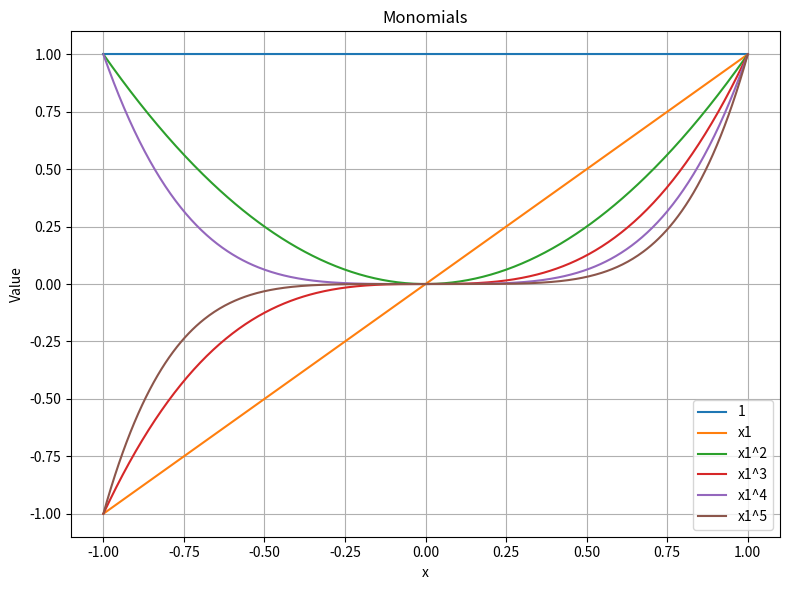
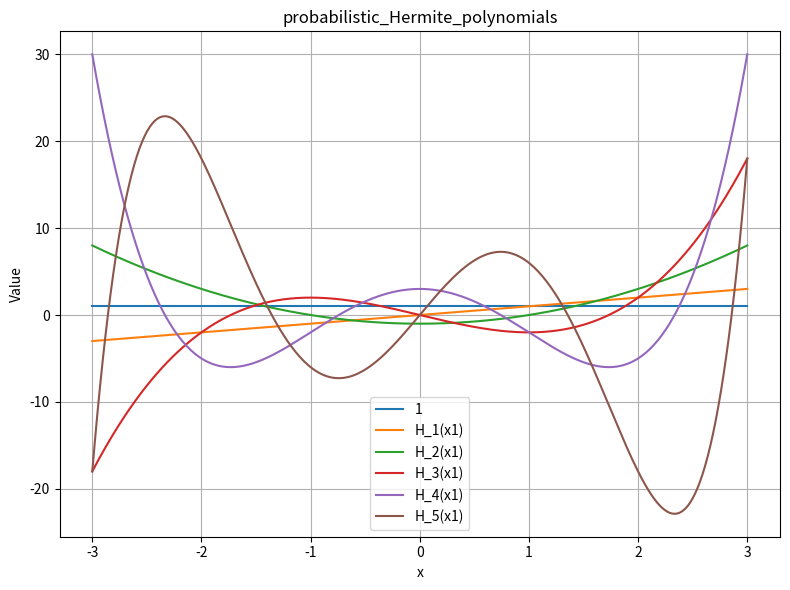
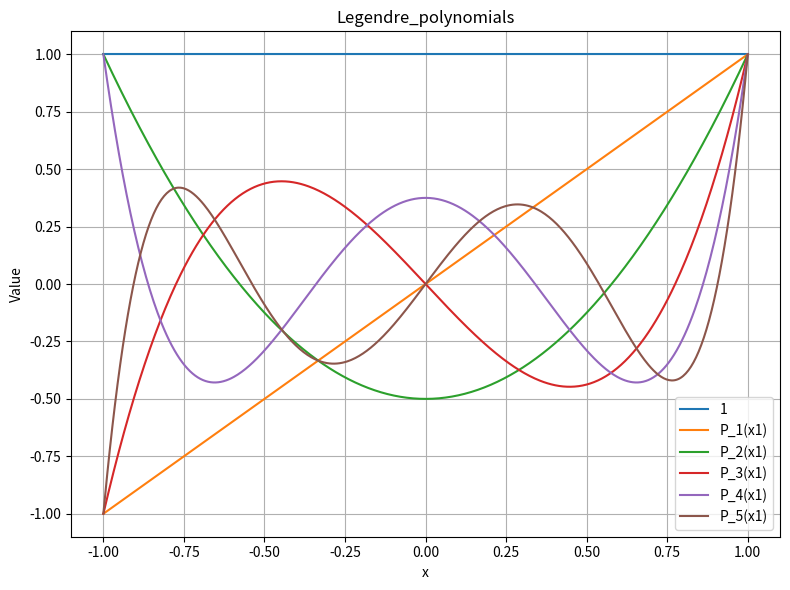

These figures' Python source, in order:
import os
import numpy as np
import matplotlib.pyplot as plt

class Dictionary:
    def __init__(self):
        self._items = []
        self._readable = []
        self.attributes = None

    def __len__(self):
        return len(self._items)

    def __getitem__(self, idx):
        return self._items[idx]

    def items(self):
        return self._items

    def readable(self):
        return self._readable

    def get_readable(self, idx):
        return self._readable[idx]

    def save_plot(self, xlim=(-1, 1), num_points=500, filename=None):
        if self.dim != 1:
            raise ValueError("Visualization is only implemented for dim=1.")

        if filename is None:
            filename = f"{self.__class__.__name__}.png"

        x = np.linspace(*xlim, num_points)

        plt.figure(figsize=(8, 6))

        for f, label in zip(self._items, self._readable):
            y = np.array([f([xi]) for xi in x])
            plt.plot(x, y, label=label)

        plt.title(self.__class__.__name__)
        plt.xlabel("x")
        plt.ylabel("Value")
        plt.grid(True)
        plt.legend()

        plt.tight_layout()
        plt.savefig(filename, dpi=300)
        plt.close()

        print(f"Saved to {os.path.abspath(filename)}")
    
class Monomials(Dictionary):
    def __init__(self, degree, TotalDegree=False, dim=None):
        super().__init__()

        self.TotalDegree = TotalDegree

        if TotalDegree:
            if dim is None:
                raise ValueError("dim must be provided when TotalDegree=True")

            if not isinstance(degree, int):
                raise TypeError("For TotalDegree=True, degree must be a scalar int")

            self.degree = degree
            self.dim = dim
            self.attributes = {"TotalDegree": TotalDegree, "degree": degree, "dim": dim}

        else:
            if isinstance(degree, int):
                degree = [degree]

            if not isinstance(degree, (list, tuple)):
                raise TypeError("Input must be int or list/tuple")

            self.degree = degree
            self.dim = len(degree)
            self.attributes = {"degree": degree, "dim": dim}
        self._build()

    def _build(self):

        seen = set()

        # -------------------------
        # TOTAL DEGREE CASE
        # -------------------------
        if self.TotalDegree:

            def build(idx, exps, remaining):
                if idx == self.dim:

                    exps = tuple(exps)

                    if exps in seen:
                        return
                    seen.add(exps)

                    def monomial(x, exps=exps):
                        result = 1
                        for xi, ei in zip(x, exps):
                            result *= xi ** ei
                        return result

                    self._items.append(monomial)

                    if all(e == 0 for e in exps):
                        self._readable.append("1")
                    else:
                        term = []
                        for i, e in enumerate(exps):
                            if e == 0:
                                continue
                            var = f"x{i+1}"
                            term.append(var if e == 1 else f"{var}^{e}")
                        self._readable.append("".join(term))

                    return

                for e in range(remaining + 1):   
                    build(idx + 1, exps + [e], remaining - e)

            build(0, [], self.degree)
        else:

            def build(idx, exps):
                if idx == len(self.degree):

                    exps = tuple(exps)

                    def monomial(x, exps=exps):
                        result = 1
                        for xi, ei in zip(x, exps):
                            result *= xi ** ei
                        return result

                    self._items.append(monomial)

                    if all(e == 0 for e in exps):
                        self._readable.append("1")
                    else:
                        term = []
                        for i, e in enumerate(exps):
                            if e == 0:
                                continue
                            var = f"x{i+1}"
                            term.append(var if e == 1 else f"{var}^{e}")
                        self._readable.append("".join(term))

                    return

                for e in range(self.degree[idx] + 1):
                    build(idx + 1, exps + [e])

            build(0, [])

class probabilistic_Hermite_polynomials(Dictionary):
    def __init__(self, degree, dim):
        super().__init__()
        self.degree = degree
        self.dim = dim
        self.attributes = {"degree": degree, "dim": dim}
        self._build()

    def _build(self):
        from itertools import product

        for exps in product(range(self.degree + 1), repeat=self.dim):
            def polynomial(x, exps=exps):
                result = 1
                for xi, ei in zip(x, exps):
                    result *= self.probabilistic_Hermite_polynomial(xi, ei)
                return result

            self._items.append(polynomial)

            if all(e == 0 for e in exps):
                self._readable.append("1")
            else:
                term = []
                for i, e in enumerate(exps):
                    if e == 0:
                        continue
                    var = f"H_{e}(x{i+1})"
                    term.append(var)
                self._readable.append(" * ".join(term))
    def probabilistic_Hermite_polynomial(self, xi, ei):
        if ei == 0:
            return 1
        elif ei == 1:
            return xi
        else:
            H_prev = 1
            H_curr = xi
            for n in range(2, ei + 1):
                H_next = xi * H_curr - (n - 1) * H_prev
                H_prev, H_curr = H_curr, H_next
            return H_curr      

class Legendre_polynomials(Dictionary):
    def __init__(self, degree, dim):
        super().__init__()
        self.degree = degree
        self.dim = dim
        self.attributes = {"degree": degree, "dim": dim}
        self._build()

    def _build(self):
        from itertools import product

        for exps in product(range(self.degree + 1), repeat=self.dim):
            def polynomial(x, exps=exps):
                result = 1
                for xi, ei in zip(x, exps):
                    result *= self.legendre_polynomial(xi, ei)
                return result

            self._items.append(polynomial)

            if all(e == 0 for e in exps):
                self._readable.append("1")
            else:
                term = []
                for i, e in enumerate(exps):
                    if e == 0:
                        continue
                    var = f"P_{e}(x{i+1})"
                    term.append(var)
                self._readable.append(" * ".join(term))    
    def legendre_polynomial(self,xi, ei):
        if ei == 0:
            return 1
        elif ei == 1:
            return xi
        else:
            P_prev = 1
            P_curr = xi
            for n in range(2, ei + 1):
                P_next = ((2 * n - 1) * xi * P_curr - (n - 1) * P_prev) / n
                P_prev, P_curr = P_curr, P_next
            return P_curr

class Fourier_functions(Dictionary):
    def __init__(self, degree, dim):
        super().__init__()
        self.degree = degree
        self.dim = dim
        self.attributes = {"degree": degree, "dim": dim}
        self._build()

    def _build(self):
        from itertools import product

        # For every dimension, choose:
        # 0  -> constant 1
        # 1  -> sin(x)
        # 2  -> cos(x)
        # 3  -> sin(2x)
        # 4  -> cos(2x)
        # etc.
        for exps in product(range(self.degree + 1), repeat=self.dim):

            def function(x, exps=exps):
                result = 1.0

                for xi, ei in zip(x, exps):
                    result *= self.fourier_function(xi, ei)

                return result

            self._items.append(function)

            if all(e == 0 for e in exps):
                self._readable.append("1")
            else:
                term = []

                for i, e in enumerate(exps):
                    if e == 0:
                        continue

                    var = self._readable_term(i, e)
                    term.append(var)

                self._readable.append(" * ".join(term))

    def fourier_function(self, xi, ei):
        if ei == 0:
            return 1.0

        # Odd indices -> sin
        # Even indices -> cos
        frequency = (ei + 1) // 2

        if ei % 2 == 1:
            return np.sin(frequency * xi)
        else:
            return np.cos(frequency * xi)

    def _readable_term(self, i, e):
        frequency = (e + 1) // 2
        var = f"x{i + 1}"

        if e % 2 == 1:
            return f"sin({frequency}{var})"
        else:
            return f"cos({frequency}{var})"
        
if __name__ == "__main__":
    
    M = Monomials([2, 1])

    print(len(M))              # number of monomials
    print(M.get_readable(3))  # human-readable form
    print(M.readable())       # all readable forms

    M = Monomials(degree=10, TotalDegree=True, dim=2)

    print(len(M))             # number of monomials
    print(M.get_readable(3))  # human-readable form
    print(M.readable())       # all readable forms
    print(M.attributes)       # attributes of the dictionary

    M = Monomials(degree=5, TotalDegree=True, dim=1)

    print(len(M))             # number of monomials
    print(M.get_readable(3))  # human-readable form
    print(M.readable())       # all readable forms
    print(M.attributes)       # attributes of the dictionary

    M.save_plot(filename="monomials_plot.png")  # Save the plot of monomials

    H = probabilistic_Hermite_polynomials(degree=5, dim=1)
    
    print(len(H))             # number of monomials
    print(H.get_readable(3))  # human-readable form
    print(H.readable())       # all readable forms
    print(H.attributes)       # attributes of the dictionary

    H.save_plot(xlim=(-3, 3),filename="hermite_polynomials_plot.png")  # Save the plot of Hermite polynomials

    L = Legendre_polynomials(degree=5, dim=1)
    print(len(L))             # number of monomials
    print(L.get_readable(3))  # human-readable form
    print(L.readable())       # all readable forms
    print(L.attributes)       # attributes of the dictionary

    L.save_plot(filename="legendre_polynomials_plot.png")  # Save the plot of Legendre polynomials
